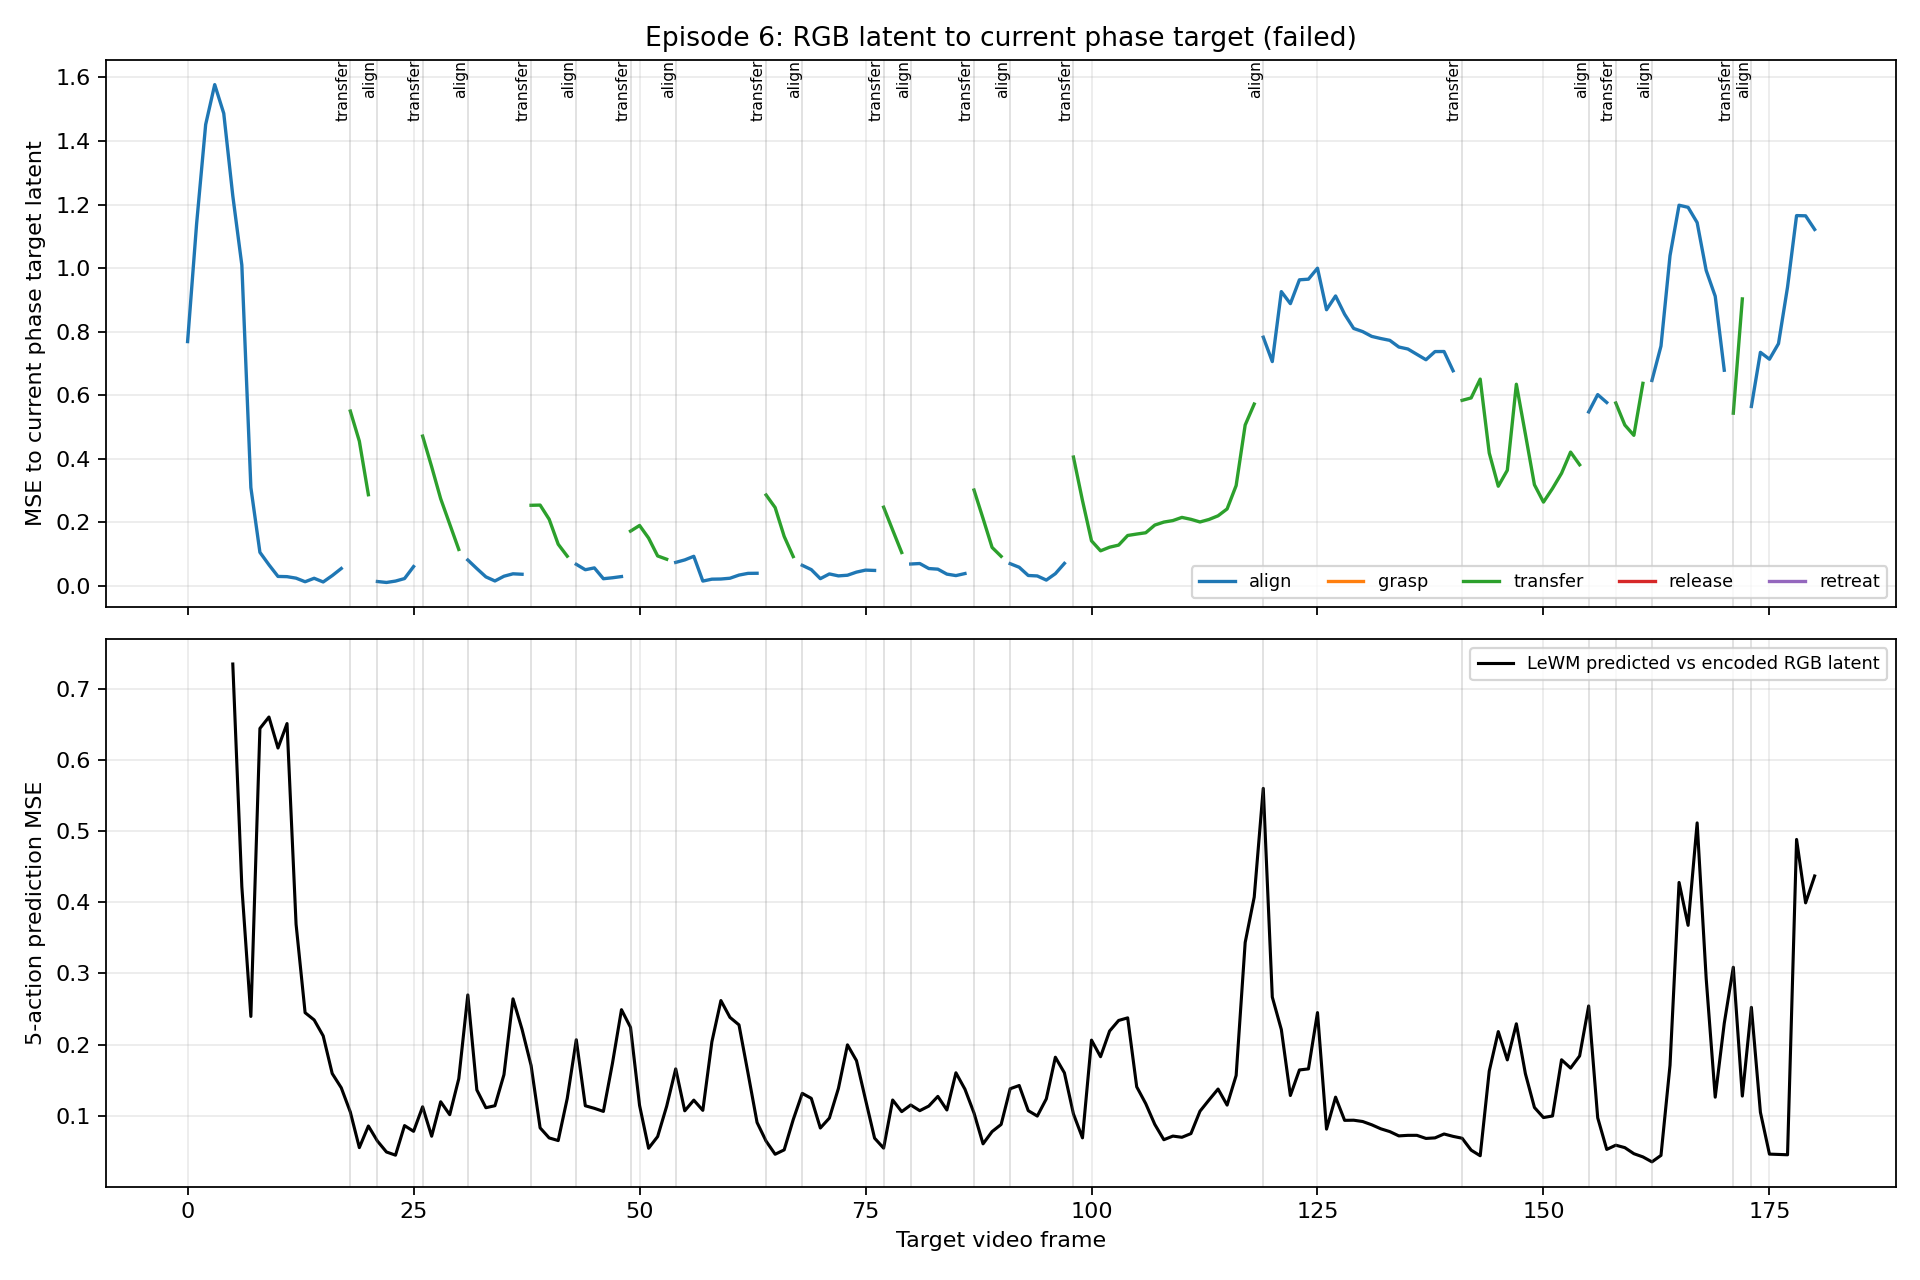

Data behind this chart, as committed beside it:
frame_index, state, goal_latent_mse, target_align_mse, target_grasp_mse, target_transfer_mse, target_release_mse, target_retreat_mse, wm_predicted_from_frame, wm_to_encoder_mse
0, align, 1.029, 0.7689, 0.7971, 0.6712, 0.7193, 0.7062, , 
1, align, 1.304, 1.14, 1.169, 1.038, 1.089, 1.077, , 
2, align, 1.532, 1.452, 1.477, 1.365, 1.409, 1.398, , 
3, align, 1.652, 1.577, 1.6, 1.503, 1.541, 1.529, , 
4, align, 1.568, 1.487, 1.51, 1.411, 1.449, 1.437, , 
5, align, 1.338, 1.227, 1.253, 1.144, 1.186, 1.173, 0, 0.7345
6, align, 1.177, 1.01, 1.037, 0.9202, 0.964, 0.9521, 1, 0.4219
7, align, 0.7445, 0.3097, 0.3289, 0.2567, 0.2809, 0.2733, 2, 0.2396
8, align, 0.6853, 0.1059, 0.1172, 0.08853, 0.09479, 0.08823, 3, 0.644
9, align, 0.6804, 0.06667, 0.07783, 0.05929, 0.05859, 0.05207, 4, 0.6601
10, align, 0.6736, 0.03004, 0.03619, 0.05455, 0.03598, 0.03055, 5, 0.6166
11, align, 0.6215, 0.02934, 0.0335, 0.08326, 0.04414, 0.04233, 6, 0.6509
12, align, 0.6434, 0.02462, 0.03, 0.0972, 0.04255, 0.04514, 7, 0.3691
13, align, 0.6862, 0.01333, 0.01317, 0.1406, 0.05118, 0.05973, 8, 0.2449
14, align, 0.6667, 0.02423, 0.0212, 0.2257, 0.08943, 0.1171, 9, 0.2347
15, align, 0.6865, 0.01263, 0.01055, 0.2182, 0.07766, 0.1076, 10, 0.2124
16, align, 0.7206, 0.03261, 0.008678, 0.3841, 0.1682, 0.226, 11, 0.1594
17, align, 0.7351, 0.055, 0.01402, 0.5038, 0.2398, 0.3272, 12, 0.1394
18, transfer, 0.7258, 0.08114, 0.02352, 0.5503, 0.2893, 0.3894, 13, 0.1055
19, transfer, 0.683, 0.05525, 0.01728, 0.4556, 0.2235, 0.3072, 14, 0.05542
20, transfer, 0.6766, 0.02245, 0.01448, 0.2871, 0.1167, 0.1664, 15, 0.08581
21, align, 0.676, 0.01405, 0.01218, 0.2134, 0.08181, 0.1068, 16, 0.06464
22, align, 0.6809, 0.01107, 0.01381, 0.178, 0.06205, 0.08069, 17, 0.04929
23, align, 0.6479, 0.01542, 0.01132, 0.224, 0.08665, 0.1142, 18, 0.04483
24, align, 0.686, 0.02335, 0.006643, 0.3233, 0.1357, 0.184, 19, 0.08637
25, align, 0.7051, 0.06107, 0.01613, 0.4716, 0.2436, 0.3303, 20, 0.07832
26, transfer, 0.7043, 0.06571, 0.01676, 0.4716, 0.2523, 0.3436, 21, 0.1127
27, transfer, 0.656, 0.05915, 0.01936, 0.3752, 0.2077, 0.2834, 22, 0.07143
28, transfer, 0.6597, 0.06586, 0.03275, 0.2743, 0.1708, 0.226, 23, 0.1199
29, transfer, 0.7021, 0.04628, 0.02777, 0.1942, 0.1222, 0.156, 24, 0.1017
30, transfer, 0.7021, 0.03653, 0.04192, 0.1149, 0.07043, 0.07821, 25, 0.1522
31, align, 0.7524, 0.08168, 0.0993, 0.0991, 0.08412, 0.07674, 26, 0.2698
32, align, 0.7246, 0.0547, 0.06893, 0.07346, 0.0584, 0.05161, 27, 0.1364
33, align, 0.6822, 0.02867, 0.03821, 0.07536, 0.04501, 0.04376, 28, 0.1115
34, align, 0.6999, 0.01579, 0.01319, 0.1278, 0.06417, 0.07487, 29, 0.1143
35, align, 0.6424, 0.0307, 0.02058, 0.1895, 0.101, 0.1281, 30, 0.1579
36, align, 0.633, 0.0383, 0.02177, 0.2396, 0.1277, 0.1614, 31, 0.2643
37, align, 0.637, 0.0369, 0.01916, 0.2505, 0.1317, 0.1724, 32, 0.2215
38, transfer, 0.631, 0.03892, 0.0206, 0.2538, 0.1345, 0.1743, 33, 0.1708
39, transfer, 0.6425, 0.04673, 0.02617, 0.2545, 0.1439, 0.1829, 34, 0.08315
40, transfer, 0.6929, 0.03994, 0.02396, 0.2099, 0.1224, 0.1533, 35, 0.06904
41, transfer, 0.6888, 0.03127, 0.03517, 0.1314, 0.07321, 0.08155, 36, 0.06533
42, transfer, 0.7159, 0.05375, 0.06769, 0.09378, 0.06606, 0.06186, 37, 0.1245
43, align, 0.7316, 0.0681, 0.08322, 0.09162, 0.07356, 0.06684, 38, 0.2069
44, align, 0.7278, 0.05111, 0.0656, 0.07414, 0.05591, 0.04881, 39, 0.1142
45, align, 0.7129, 0.05689, 0.07237, 0.0813, 0.06223, 0.05526, 40, 0.1106
46, align, 0.7272, 0.02286, 0.02894, 0.08674, 0.0491, 0.04802, 41, 0.1063
47, align, 0.6438, 0.02583, 0.02157, 0.1464, 0.07957, 0.09154, 42, 0.1736
48, align, 0.6312, 0.02964, 0.02331, 0.1729, 0.09192, 0.1122, 43, 0.2491
49, transfer, 0.6291, 0.02716, 0.0213, 0.1726, 0.08975, 0.111, 44, 0.2243
50, transfer, 0.6395, 0.03963, 0.02898, 0.1903, 0.1104, 0.1331, 45, 0.1148
51, transfer, 0.7101, 0.02815, 0.02502, 0.1508, 0.08406, 0.09842, 46, 0.05451
52, transfer, 0.7322, 0.04657, 0.06119, 0.09452, 0.06126, 0.05794, 47, 0.07093
53, transfer, 0.7221, 0.0541, 0.0683, 0.08413, 0.06153, 0.05503, 48, 0.1136
54, align, 0.7356, 0.0742, 0.0914, 0.09088, 0.07521, 0.06618, 49, 0.166
55, align, 0.7354, 0.08201, 0.1016, 0.08234, 0.07507, 0.06457, 50, 0.1071
56, align, 0.7628, 0.09335, 0.1152, 0.08366, 0.08149, 0.0692, 51, 0.1221
57, align, 0.7151, 0.01544, 0.02185, 0.06704, 0.03498, 0.03179, 52, 0.1077
58, align, 0.6548, 0.02141, 0.02333, 0.1306, 0.06495, 0.07343, 53, 0.2039
59, align, 0.6436, 0.02192, 0.02392, 0.1339, 0.06495, 0.07192, 54, 0.2619
... 121 more rows
